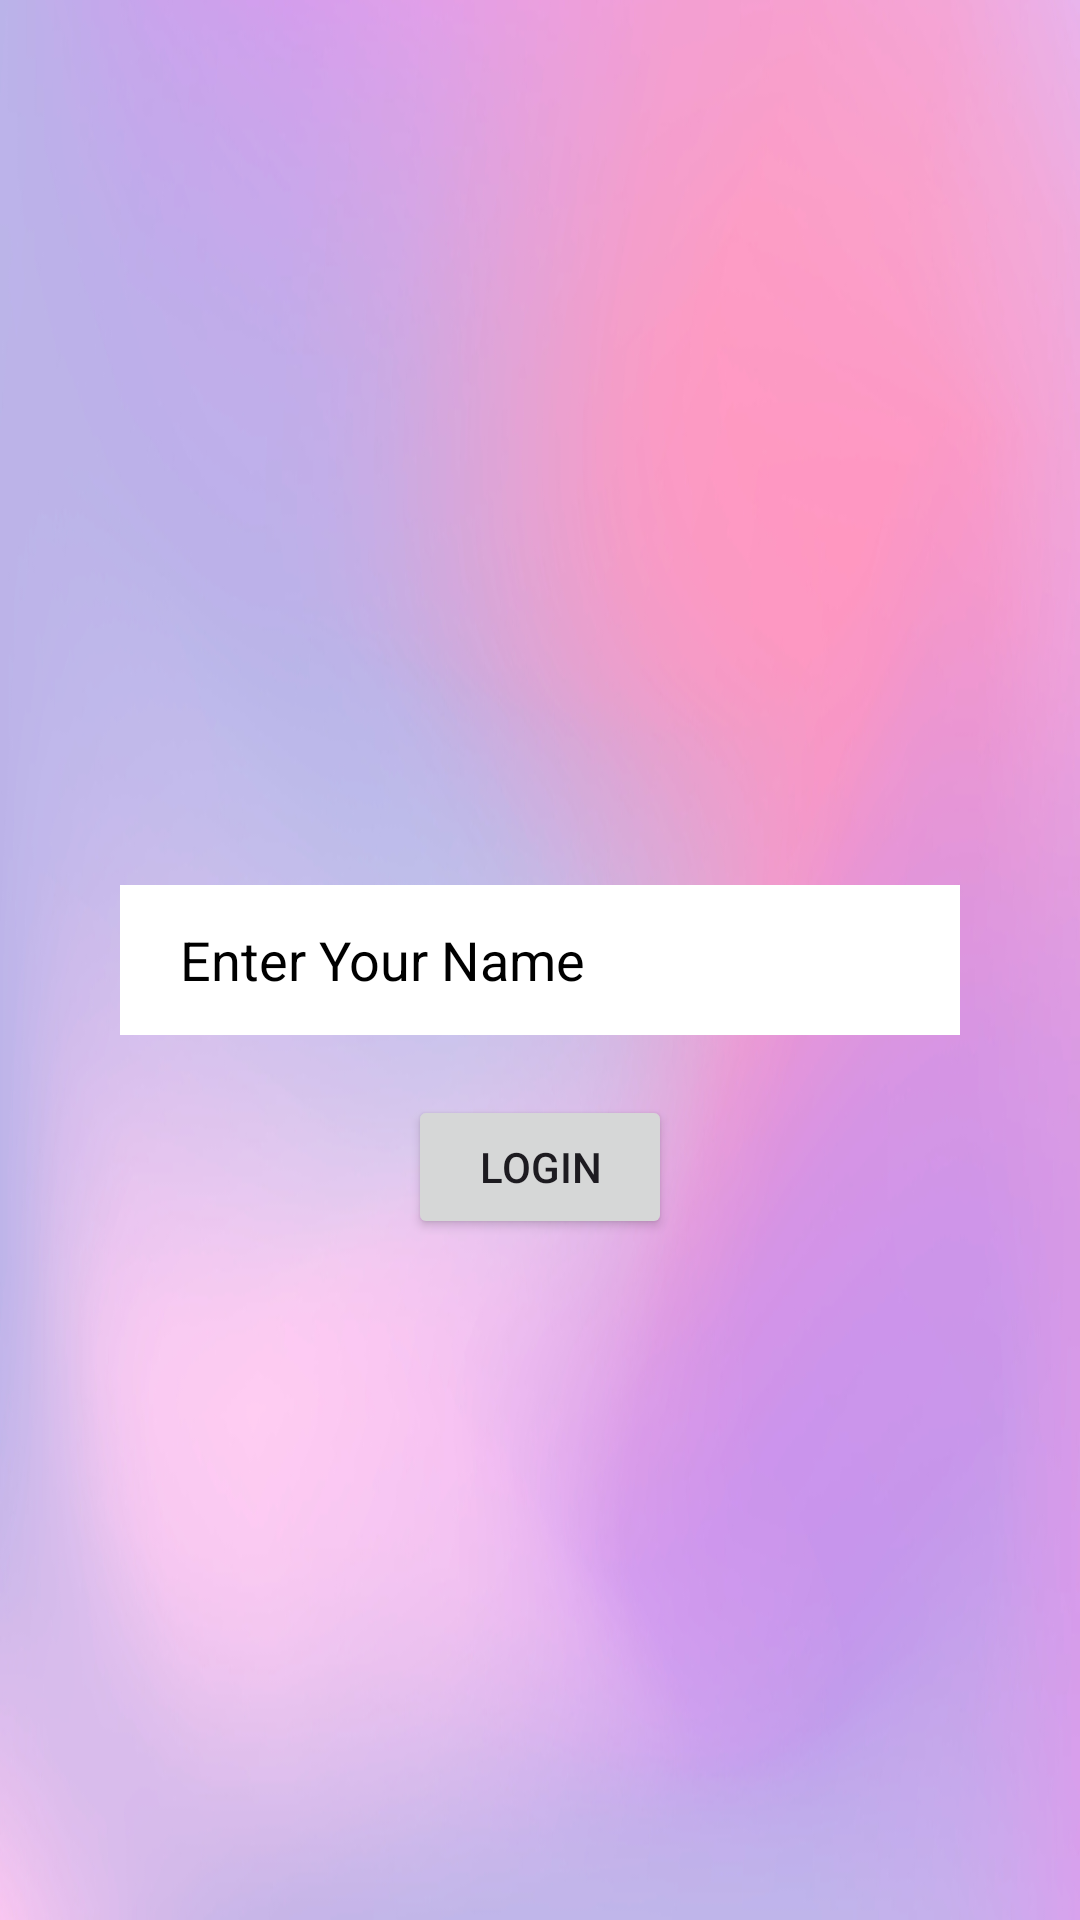

Write the Android layout XML for this screen, with the resource values it uses.
<!-- AndroidManifest.xml: application theme Theme.CodingChamp -->
<!-- res/layout/activity_home_page.xml -->
<?xml version="1.0" encoding="utf-8"?>
<RelativeLayout xmlns:android="http://schemas.android.com/apk/res/android"
    xmlns:app="http://schemas.android.com/apk/res-auto"
    xmlns:tools="http://schemas.android.com/tools"
    android:layout_width="match_parent"
    android:layout_height="match_parent"
    android:background="@drawable/ui"
    android:padding="20dp"
    tools:context=".HomePage">

    <EditText
        android:id="@+id/Name"
        android:layout_width="match_parent"
        android:layout_height="50dp"
        android:layout_centerInParent="true"
        android:layout_marginHorizontal="20dp"
        android:background="@color/white"
        android:textColorHint="@color/black"
        android:hint="Enter Your Name"
        android:paddingHorizontal="20dp" />
    <Button
        android:layout_width="wrap_content"
        android:layout_height="wrap_content"
        android:layout_below="@+id/Name"
        android:id="@+id/login"
        android:layout_centerHorizontal="true"
        android:layout_marginTop="20dp"
        android:text="login"
        />
</RelativeLayout>
<!-- resources referenced by this layout -->
<resources>
  <!-- drawable ui: jpeg bitmap (drawable, 166873 bytes) -->
  <style name="Theme.CodingChamp" parent="Base.Theme.CodingChamp" />
  <style name="Base.Theme.CodingChamp" parent="Theme.Material3.DayNight.NoActionBar">
          
          
      </style>
  <!-- not gathered from this repository: default colours our renderer supplied (Android Studio template values) -->
  <color name="black">#FF000000</color>
  <color name="white">#FFFFFFFF</color>
</resources>
